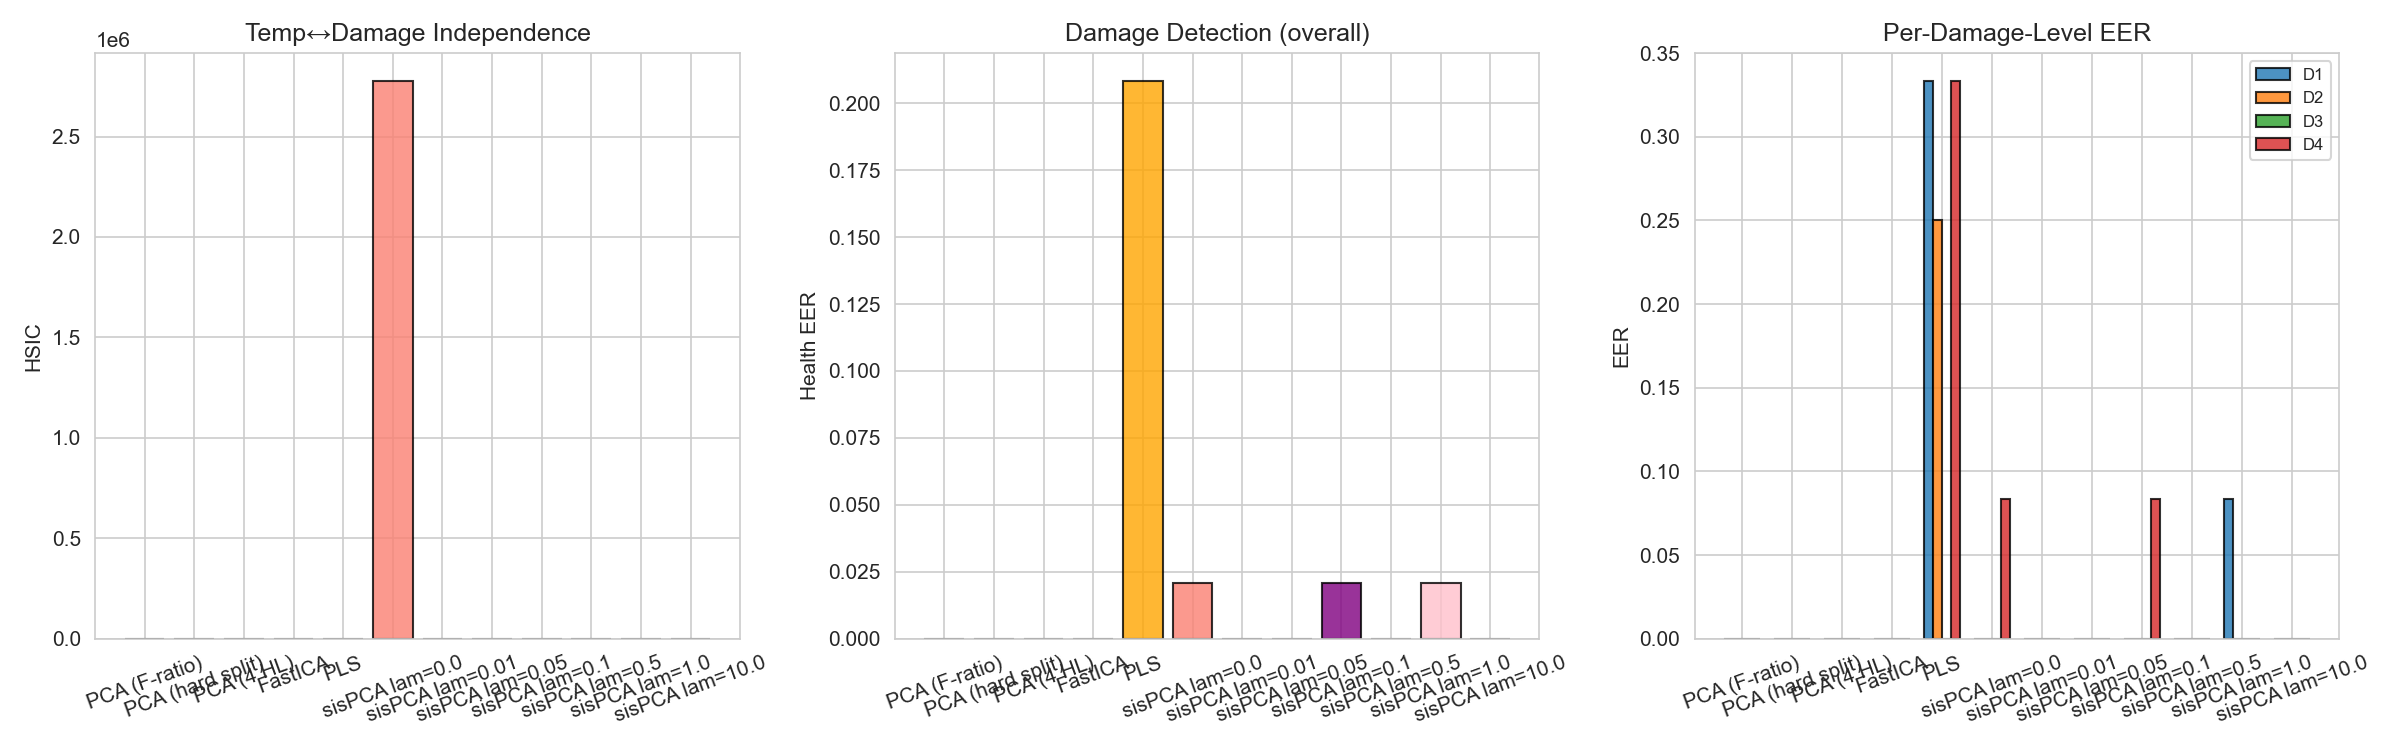

The data file committed next to this chart (first rows):
method, hsic, n_id, n_hl, health_eer, health_eer_D1, health_eer_D2, health_eer_D3, health_eer_D4, health_eer_D1_xval, health_eer_D2_xval, health_eer_D3_xval, health_eer_D4_xval
PCA (F-ratio), -5.545876464952928e-12, 5, 9, 0.0, 0.0, 0.0, 0.0, 0.0, 0.0, 0.0, 0.0, 0.0
PCA (hard split), 6.156779902429683e-15, 11, 4, 0.0, 0.0, 0.0, 0.0, 0.0, 0.0, 0.0, 0.0, 0.0
PCA (4 HL), 6.156779902429683e-15, 11, 4, 0.0, 0.0, 0.0, 0.0, 0.0, 0.0, 0.0, 0.0, 0.0
FastICA, -2.309460565967287e-17, 4, 7, 0.0, 0.0, 0.0, 0.0, 0.0, 0.0, 0.0, 0.0, 0.0
PLS, 3.994568704888508e-17, 5, 2, 0.2083, 0.3333, 0.25, 0.0, 0.3333, 0.2, 0.1333, 0.0, 0.2667
sisPCA lam=0.0, 2776696, 4, 6, 0.02083, 0.0, 0.0, 0.0, 0.08333, 0.0, 0.0, 0.0, 0.0
sisPCA lam=0.01, 4.563, 4, 6, 0.0, 0.0, 0.0, 0.0, 0.0, 0.0, 0.0, 0.0, 0.0
sisPCA lam=0.05, 0.2576, 4, 6, 0.0, 0.0, 0.0, 0.0, 0.0, 0.0, 0.0, 0.0, 0.0
sisPCA lam=0.1, 0.01739, 4, 6, 0.02083, 0.0, 0.0, 0.0, 0.08333, 0.0, 0.0, 0.0, 0.0
sisPCA lam=0.5, 0.0001959, 4, 6, 0.0, 0.0, 0.0, 0.0, 0.0, 0.0, 0.0, 0.0, 0.0
sisPCA lam=1.0, 0.0001636, 4, 6, 0.02083, 0.08333, 0.0, 0.0, 0.0, 0.0, 0.0, 0.0, 0.0
sisPCA lam=10.0, 1.3704086848719491e-05, 4, 6, 0.0, 0.0, 0.0, 0.0, 0.0, 0.0, 0.0, 0.0, 0.0
